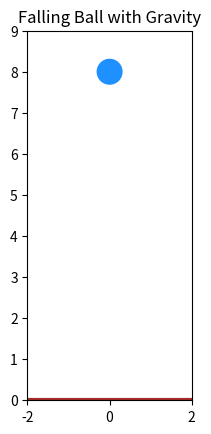

Python code for this plot:
import numpy as np
import matplotlib.pyplot as plt
from matplotlib.animation import FuncAnimation
from matplotlib.patches import Circle

# ----- Physics -----
g = 9.8          # gravity
dt = 0.02
y = 8.0          # starting height
v = 0.0
radius = 0.3

# ----- Figure -----
fig, ax = plt.subplots()
ax.set_xlim(-2, 2)
ax.set_ylim(0, 9)
ax.set_aspect('equal')
ax.set_title("Falling Ball with Gravity")

# Ground
ax.plot([-2, 2], [0, 0], color="brown", linewidth=3)

# Ball
ball = Circle((0, y), radius, color='dodgerblue')
ax.add_patch(ball)

# Trail
trail_x, trail_y = [], []
trail, = ax.plot([], [], 'k--', alpha=0.4)

# ----- Update function -----
def update(frame):
    global y, v

    v -= g * dt
    y += v * dt

    if y <= radius:   # hit ground
        y = radius
        v = 0

    ball.center = (0, y)

    trail_x.append(0)
    trail_y.append(y)
    trail.set_data(trail_x, trail_y)

    return ball, trail

# ----- Animate -----
ani = FuncAnimation(fig, update, frames=500, interval=20)

plt.show()
